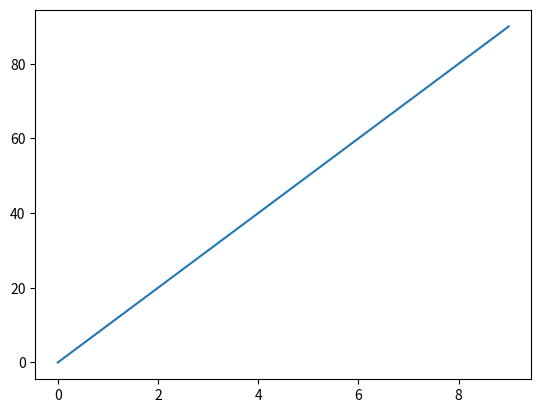

Python code for this plot:
import matplotlib.pyplot as plt
import numpy as np


x = np.arange(10)
y = x * 10

print(x)
print(y)

plt.plot(x, y)
# plt.suptitle("testing_plot")
for i in plt.get_fignums():
    fig = plt.figure(i)
    title = fig._suptitle.get_text() if fig._suptitle is not None else f"fig{i}"
    plt.savefig(f"{title}.png")